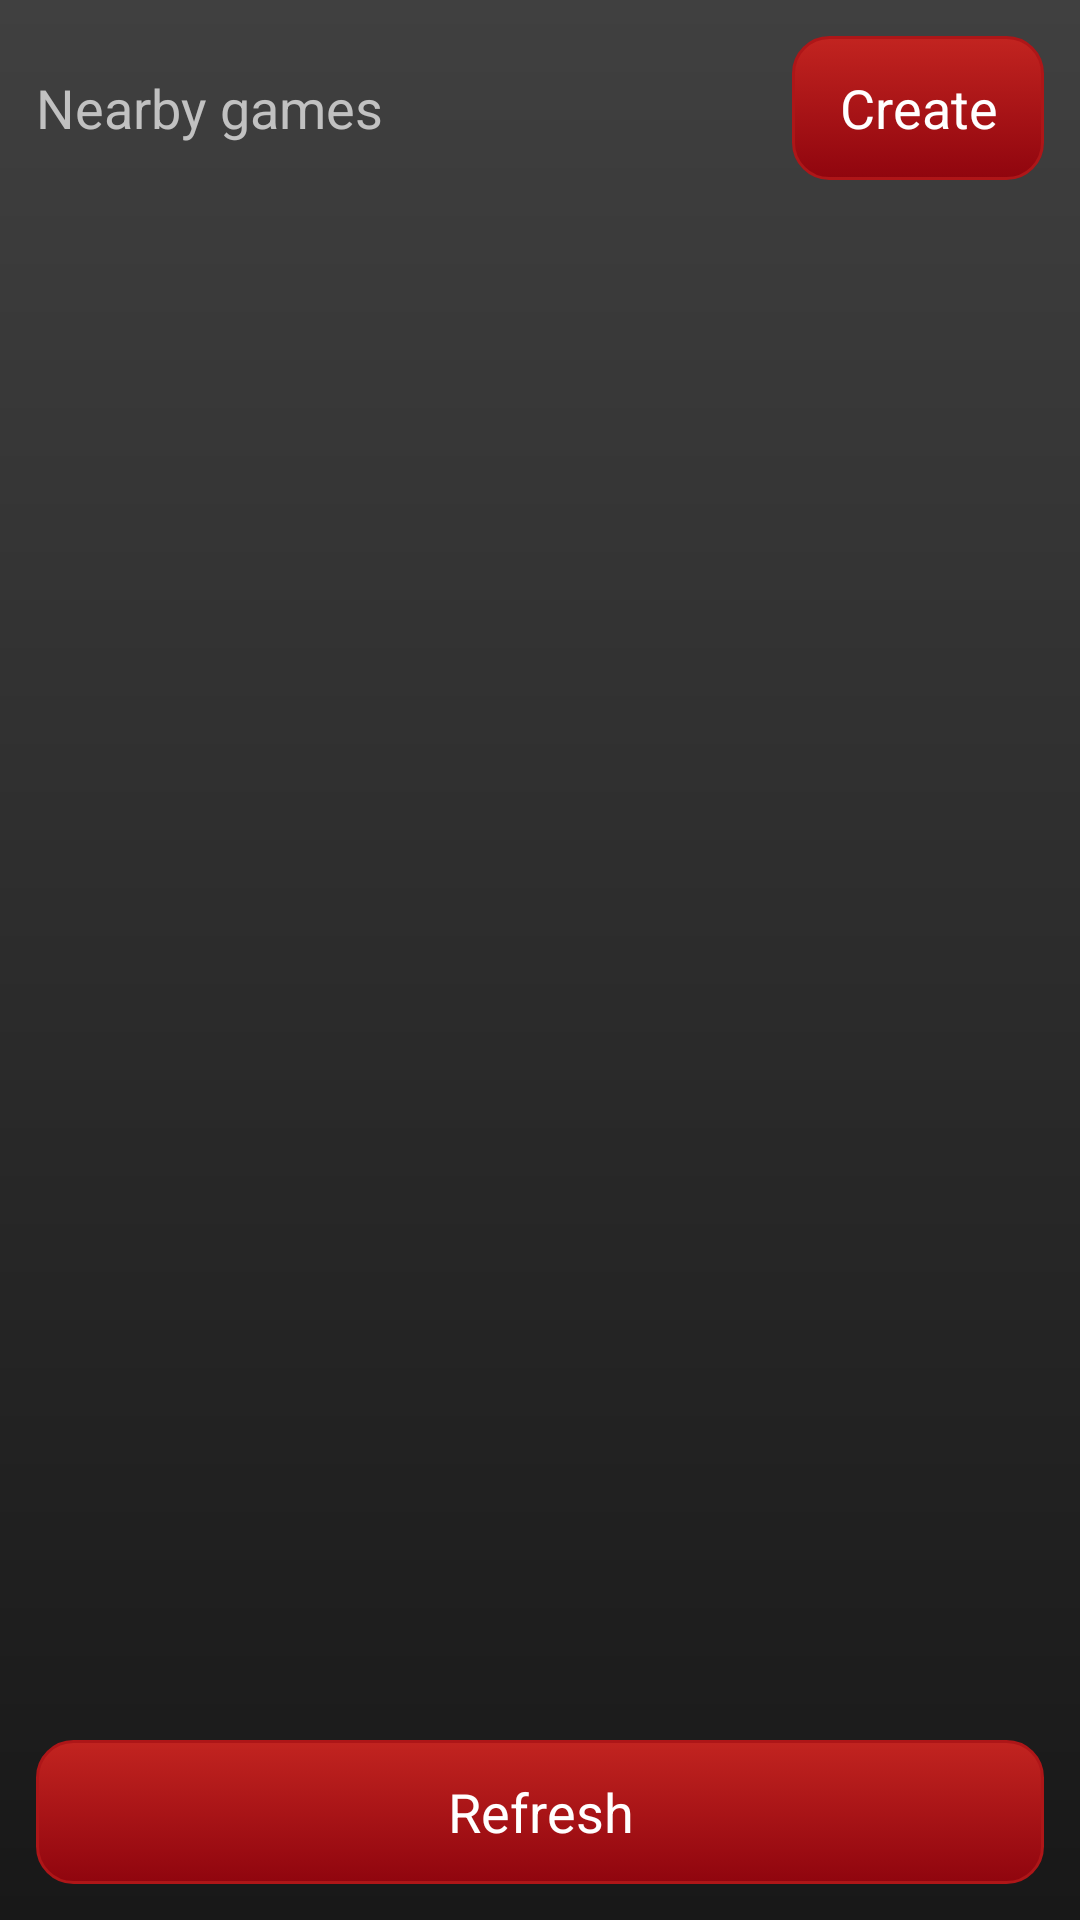

The Android layout XML behind this screen, and the referenced resources:
<!-- AndroidManifest.xml: application theme AppTheme -->
<!-- res/layout/activity_servers.xml -->
<LinearLayout xmlns:android="http://schemas.android.com/apk/res/android"
    xmlns:tools="http://schemas.android.com/tools"
    android:layout_width="match_parent"
    android:layout_height="match_parent"
    android:padding="12dp"
    android:orientation="vertical" >

    
    <LinearLayout 
        android:layout_width="match_parent"
        android:layout_height="wrap_content"
        android:orientation="horizontal">
        
        <TextView 
	    android:layout_height="wrap_content"
	    android:layout_width="0dp"
	    android:layout_weight="3"
	    android:text="@string/servers_introlabel"
	    android:textAppearance="@android:style/TextAppearance.Medium" />
        
        <Button 
            android:id="@+id/servers_create"
            android:layout_width="0dp"
            android:layout_height="wrap_content"
            android:layout_weight="1"
            android:text="@string/servers_create"
            android:textAppearance="@android:style/TextAppearance.Medium" />
        
    </LinearLayout>
	
    <ListView
        android:id="@android:id/list"
        android:layout_width="match_parent"
        android:layout_height="0dp"
        android:layout_weight="1"/>
    
    <Button 
	    android:layout_width="match_parent"
	    android:layout_height="wrap_content"
	    android:text="@string/servers_refresh"
	    android:id="@+id/servers_refresh"/>

</LinearLayout>
<!-- resources referenced by this layout -->
<resources>
  <string name="servers_create">Create</string>
  <string name="servers_introlabel">Nearby games</string>
  <string name="servers_refresh">Refresh</string>
  <style name="AppBaseTheme" parent="android:Theme.Light">
          
      </style>
  <style name="PiViButton" parent="@android:style/Widget.Button">
          <item name="android:background">@drawable/button</item>
          <item name="android:textColor">@color/button_text</item>
          <item name="android:minHeight">48dip</item>
          <item name="android:minWidth">64dip</item>
          <item name="android:textAppearance">@android:style/TextAppearance.Medium</item>
      </style>
  <!-- drawable background (drawable) -->
  <?xml version="1.0" encoding="utf-8"?>
  <shape xmlns:android="http://schemas.android.com/apk/res/android" >
      
      <gradient 
          android:startColor="@color/background_light"
          android:endColor="@color/background_dark"
          android:angle="270" />
  
  </shape>
  <color name="transparent">#00000000</color>
  <color name="text_color">#FFC1C1C1</color>
  <style name="PiViSpinner" parent="@android:style/Widget.Spinner">
          <item name="android:background">@drawable/spinner_default_pivi</item>
          <item name="android:popupBackground">@drawable/spinner_popup</item>
          <item name="android:textColor">@color/text_color</item>
      </style>
  <style name="PiViEditText" parent="@android:style/Widget.EditText">
          <item name="android:background">@drawable/textfield_default_pivi</item>
          <item name="android:textColor">@color/text_color</item>
      </style>
  <style name="Widget.MyTheme.ActionBar" parent="Widget.Sherlock.ActionBar">
  	    <item name="android:background">#ffff0000</item>
  	    <item name="background">#ffff0000</item>
  	</style>
  <!-- drawable button (drawable) -->
  <?xml version="1.0" encoding="utf-8"?>
  <selector xmlns:android="http://schemas.android.com/apk/res/android" >
      
      <item android:drawable="@drawable/button_active" android:state_pressed="true" />
      
      <item android:drawable="@drawable/button_normal" />
  
  </selector>
  <color name="button_text">#FFFFFFFF</color>
  <color name="background_light">#FF404040</color>
  <color name="background_dark">#FF181818</color>
  <!-- drawable spinner_popup (drawable) -->
  <?xml version="1.0" encoding="utf-8"?>
  <selector xmlns:android="http://schemas.android.com/apk/res/android" >
      
      <item 
          android:state_above_anchor="true"
          android:drawable="@drawable/spinner_popup_up" />
      
      <item 
          android:drawable="@drawable/spinner_popup_down" />
  
  </selector>
  <!-- drawable button_normal (drawable) -->
  <?xml version="1.0" encoding="utf-8"?>
  <shape 
      xmlns:android="http://schemas.android.com/apk/res/android" >
      
      <corners 
          android:radius="12dp" />
      
      <stroke 
          android:width="1dp" 
          android:color="@color/button_border" />
      
      <gradient 
          android:startColor="@color/button_normal_grad_top"
          android:endColor="@color/button_normal_grad_bottom"
          android:angle="270" />
      
  </shape>
  <!-- drawable spinner_popup_up (drawable) -->
  <?xml version="1.0" encoding="utf-8"?>
  <shape 
      xmlns:android="http://schemas.android.com/apk/res/android" >
      
      <solid android:color="@color/background_dark" />
      
  	
  </shape>
  <!-- drawable spinner_popup_down (drawable) -->
  <?xml version="1.0" encoding="utf-8"?>
  <shape 
      xmlns:android="http://schemas.android.com/apk/res/android" >
      
  
  </shape>
  <color name="button_border">#FFAE1618</color>
  <color name="button_active_grad_top">#FF9B1211</color>
  <color name="button_active_grad_bottom">#FF760509</color>
  <color name="button_normal_grad_top">#FFC22420</color>
  <color name="button_normal_grad_bottom">#FF90050E</color>
</resources>
